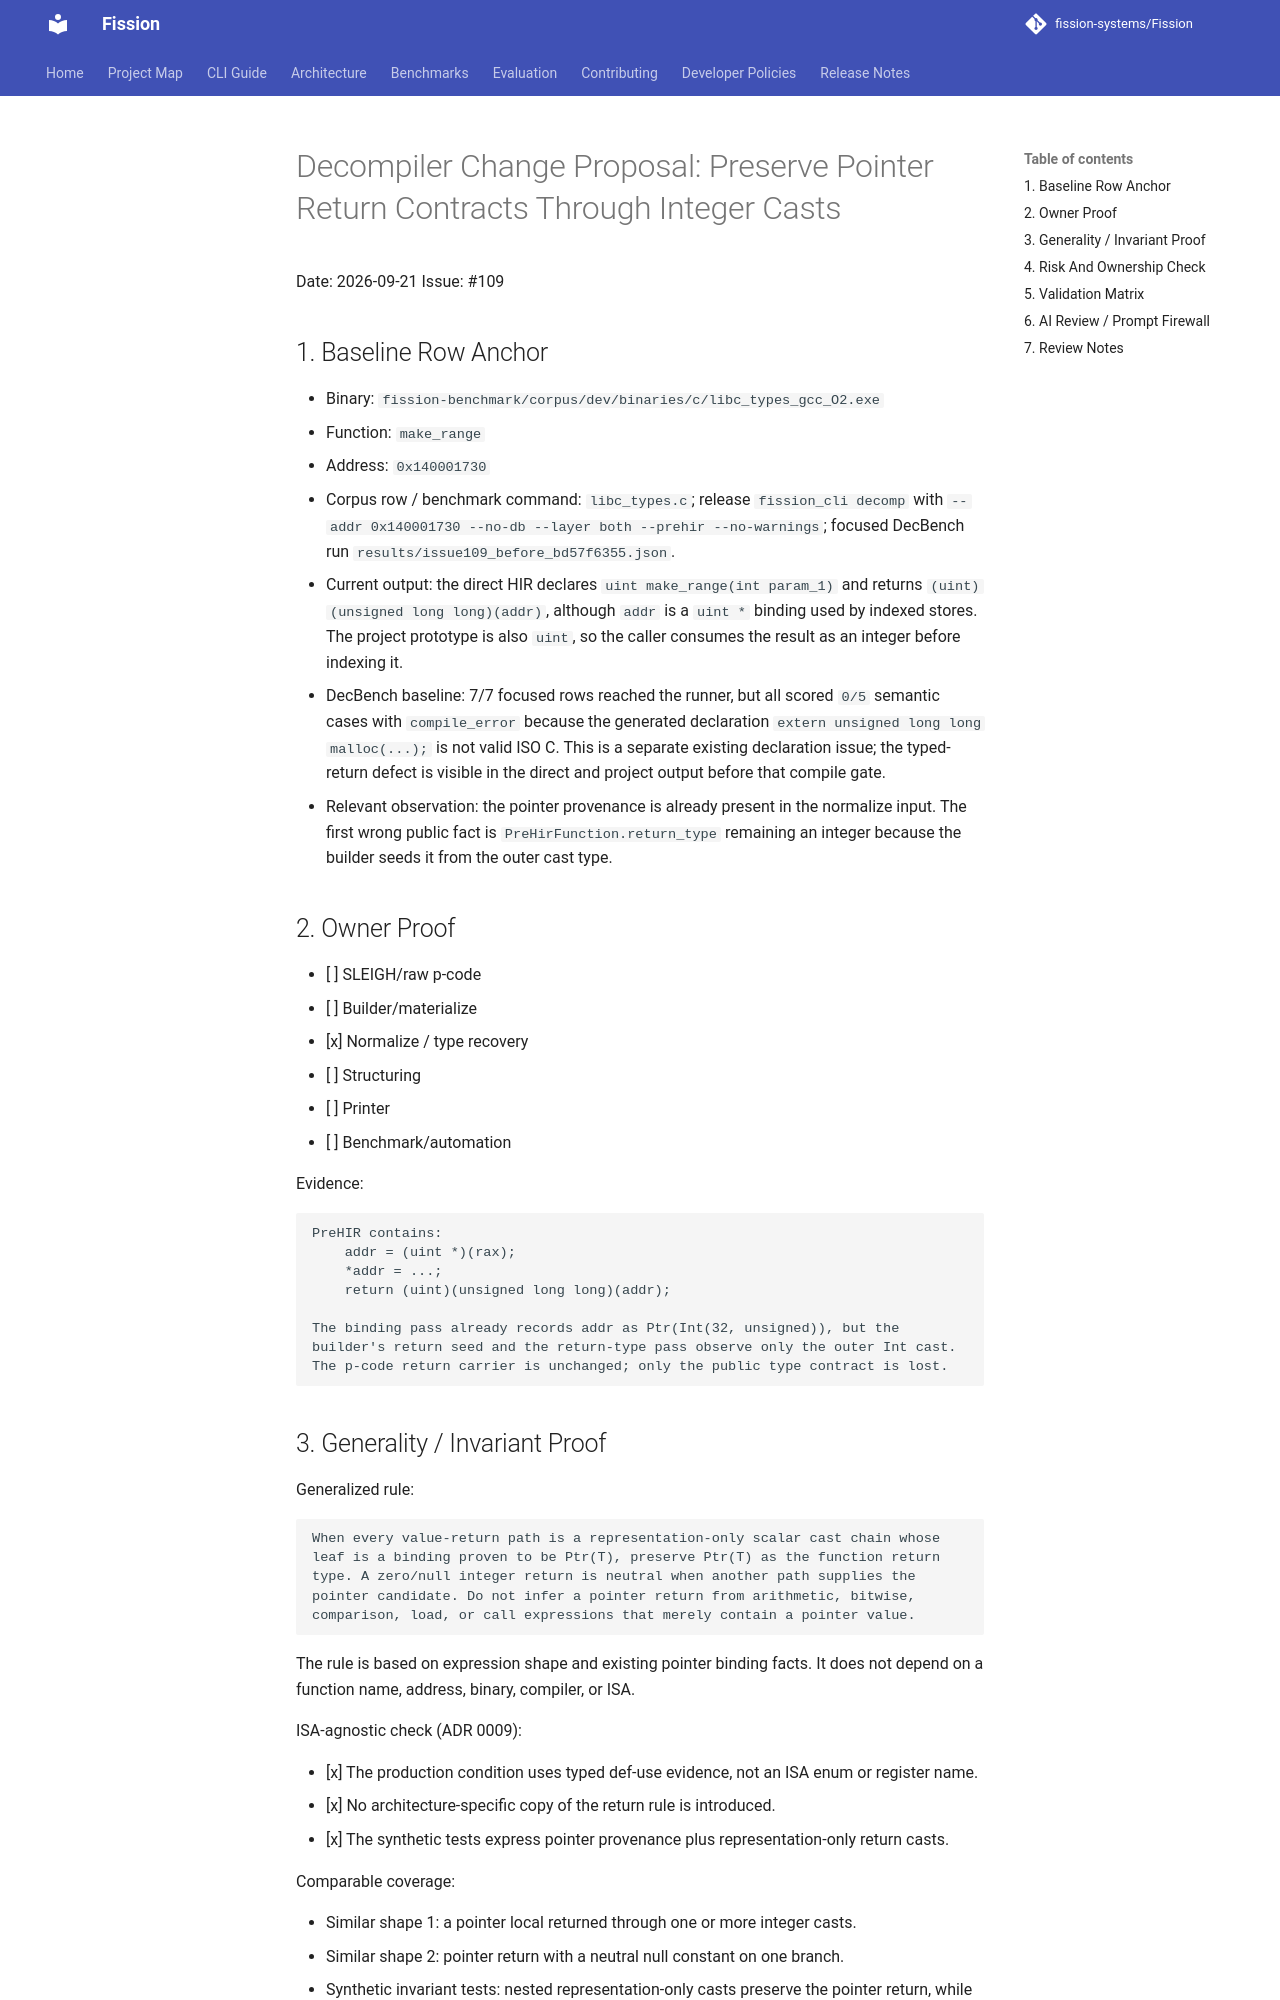

repository: fission-systems/Fission · page: proposals/2026-09-21-typed-pointer-return-contract/index.html · generator: mkdocs

# Decompiler Change Proposal: Preserve Pointer Return Contracts Through Integer Casts

Date: 2026-09-21
Issue: #109

## 1. Baseline Row Anchor

- Binary: `fission-benchmark/corpus/dev/binaries/c/libc_types_gcc_O2.exe`
- Function: `make_range`
- Address: `0x140001730`
- Corpus row / benchmark command: `libc_types.c`; release `fission_cli decomp` with
  `--addr 0x140001730 --no-db --layer both --prehir --no-warnings`; focused
  DecBench run `results/issue109_before_bd57f6355.json`.
- Current output: the direct HIR declares `uint make_range(int param_1)` and
  returns `(uint)(unsigned long long)(addr)`, although `addr` is a `uint *`
  binding used by indexed stores. The project prototype is also `uint`, so the
  caller consumes the result as an integer before indexing it.
- DecBench baseline: 7/7 focused rows reached the runner, but all scored
  `0/5` semantic cases with `compile_error` because the generated declaration
  `extern unsigned long long malloc(...);` is not valid ISO C. This is a
  separate existing declaration issue; the typed-return defect is visible in
  the direct and project output before that compile gate.
- Relevant observation: the pointer provenance is already present in the
  normalize input. The first wrong public fact is `PreHirFunction.return_type`
  remaining an integer because the builder seeds it from the outer cast type.

## 2. Owner Proof

- [ ] SLEIGH/raw p-code
- [ ] Builder/materialize
- [x] Normalize / type recovery
- [ ] Structuring
- [ ] Printer
- [ ] Benchmark/automation

Evidence:

```text
PreHIR contains:
    addr = (uint *)(rax);
    *addr = ...;
    return (uint)(unsigned long long)(addr);

The binding pass already records addr as Ptr(Int(32, unsigned)), but the
builder's return seed and the return-type pass observe only the outer Int cast.
The p-code return carrier is unchanged; only the public type contract is lost.
```
